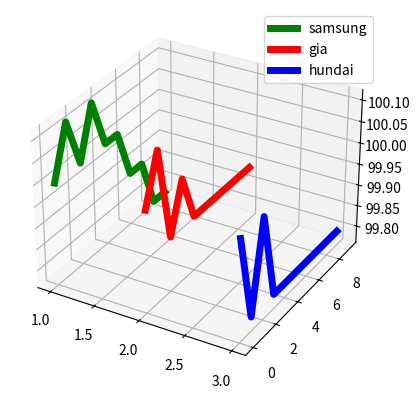

The matplotlib source for this figure:
import matplotlib.pyplot as plt
from mpl_toolkits.mplot3d import Axes3D
fig = plt.figure()
ax = fig.add_subplot(111, projection='3d')
x = [1,1,1,1,1,1,1,1,1,1]
x1 = [2,2,2,2,2,2,2,2,2,2]
x2 = [3,3,3,3,3,3,3,3,3,3]
x3 = [4,4,4,4,4,4,4,4,4,4]
y = range(10)

z = [85900,86000,85900,86000,85900,85900,85800,85800,85700,85700]

z1 = [90100,90200,90000,90100,90000,90000,90000,90000,90000,90000]

z2 = [243000,242500,243000,242500,242500,242500,242500,242500,242500,242500]

z_init = z[0]/100
z1_init = z1[0]/100
z2_init = z2[0]/100

for i,item in enumerate(z):
    z[i] = z[i]/z_init
    z1[i] = z1[i]/z1_init
    z2[i] = z2[i]/z2_init



plt.plot(x,y,z,'g',label='samsung', linewidth=5)
plt.plot(x1,y,z1,'r',label='gia', linewidth=5)
plt.plot(x2,y,z2,'b',label='hundai', linewidth=5)
plt.legend()
plt.show()
